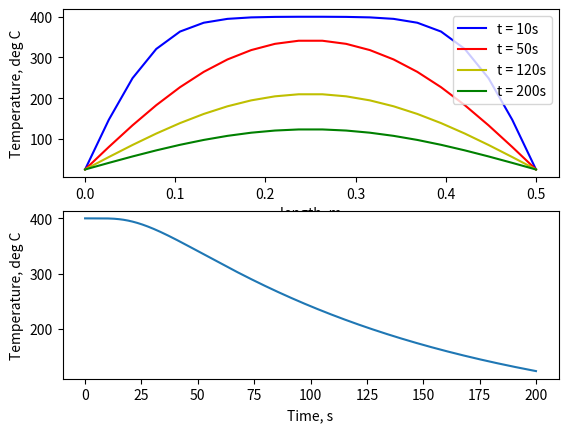

Python code for this plot: (Note: this script raises an exception after producing the figure.)
import numpy as np
import matplotlib.pyplot as plt
import math
import pandas as pd
# Material properties
L = 0.5
k = 400
p = 10000
C = 200
# BC and IC values
To = 25 #BC
Tl = 25 #BC
Ti = 400 #IC

# Grid description
n = 20
t = 200
header=[]
for i in range(1,n+1):
    header.append("Node: %i" %i)
df = pd.DataFrame(columns=header)
# Necessary calculations
dx = L/(n - 1) #grid size for space
a = k/(p*C)
dt = 0.2 #grid size for time
r = (a * dt)/(pow(dx, 2))
print(dx, a, dt, r)
x = np.linspace(0, L, n)
st = np.linspace(0, t, int(t/dt))

T = np.zeros(n)
T_o = np.zeros(n)

T_o[1:n-1] = 400
T_o[0] = 25; T_o[n-1] = 25
for k in range(0, int(t/dt)):
    df.loc[len(df.index)] = T_o
    for i in range(1, n - 1):
        T[i] = T_o[i] + r*(T_o[i - 1] - 2*T_o[i] + T_o[i + 1])
    T[0] = 25; T[n-1] = 25
    T_o, T = T, T_o
  
print(T)
print(df)

fig, (ax1, ax2) = plt.subplots(2)
ax1.plot(x, df.loc[49, :], 'b', label = 't = 10s')
ax1.plot(x, df.loc[249, :], 'r', label = 't = 50s')
ax1.plot(x, df.loc[599, :], 'y', label = 't = 120s')
ax1.plot(x, T, 'g', label = 't = 200s')
ax1.set_xlabel('length, m')
ax1.set_ylabel('Temperature, deg C')
ax1.legend()

#for i, j in zip(x, T):
    #ax1.text(i, j, '({}, {})'.format(i, i))
# ax1.plot(x, df.loc[599, :])

ax2.plot(st, df.loc[:, 'Node: 10'])
ax2.set_xlabel('Time, s')
ax2.set_ylabel('Temperature, deg C')
df.to_excel('1DTransient_flow_computed_values.xlsx', index=False)
plt.show()

 